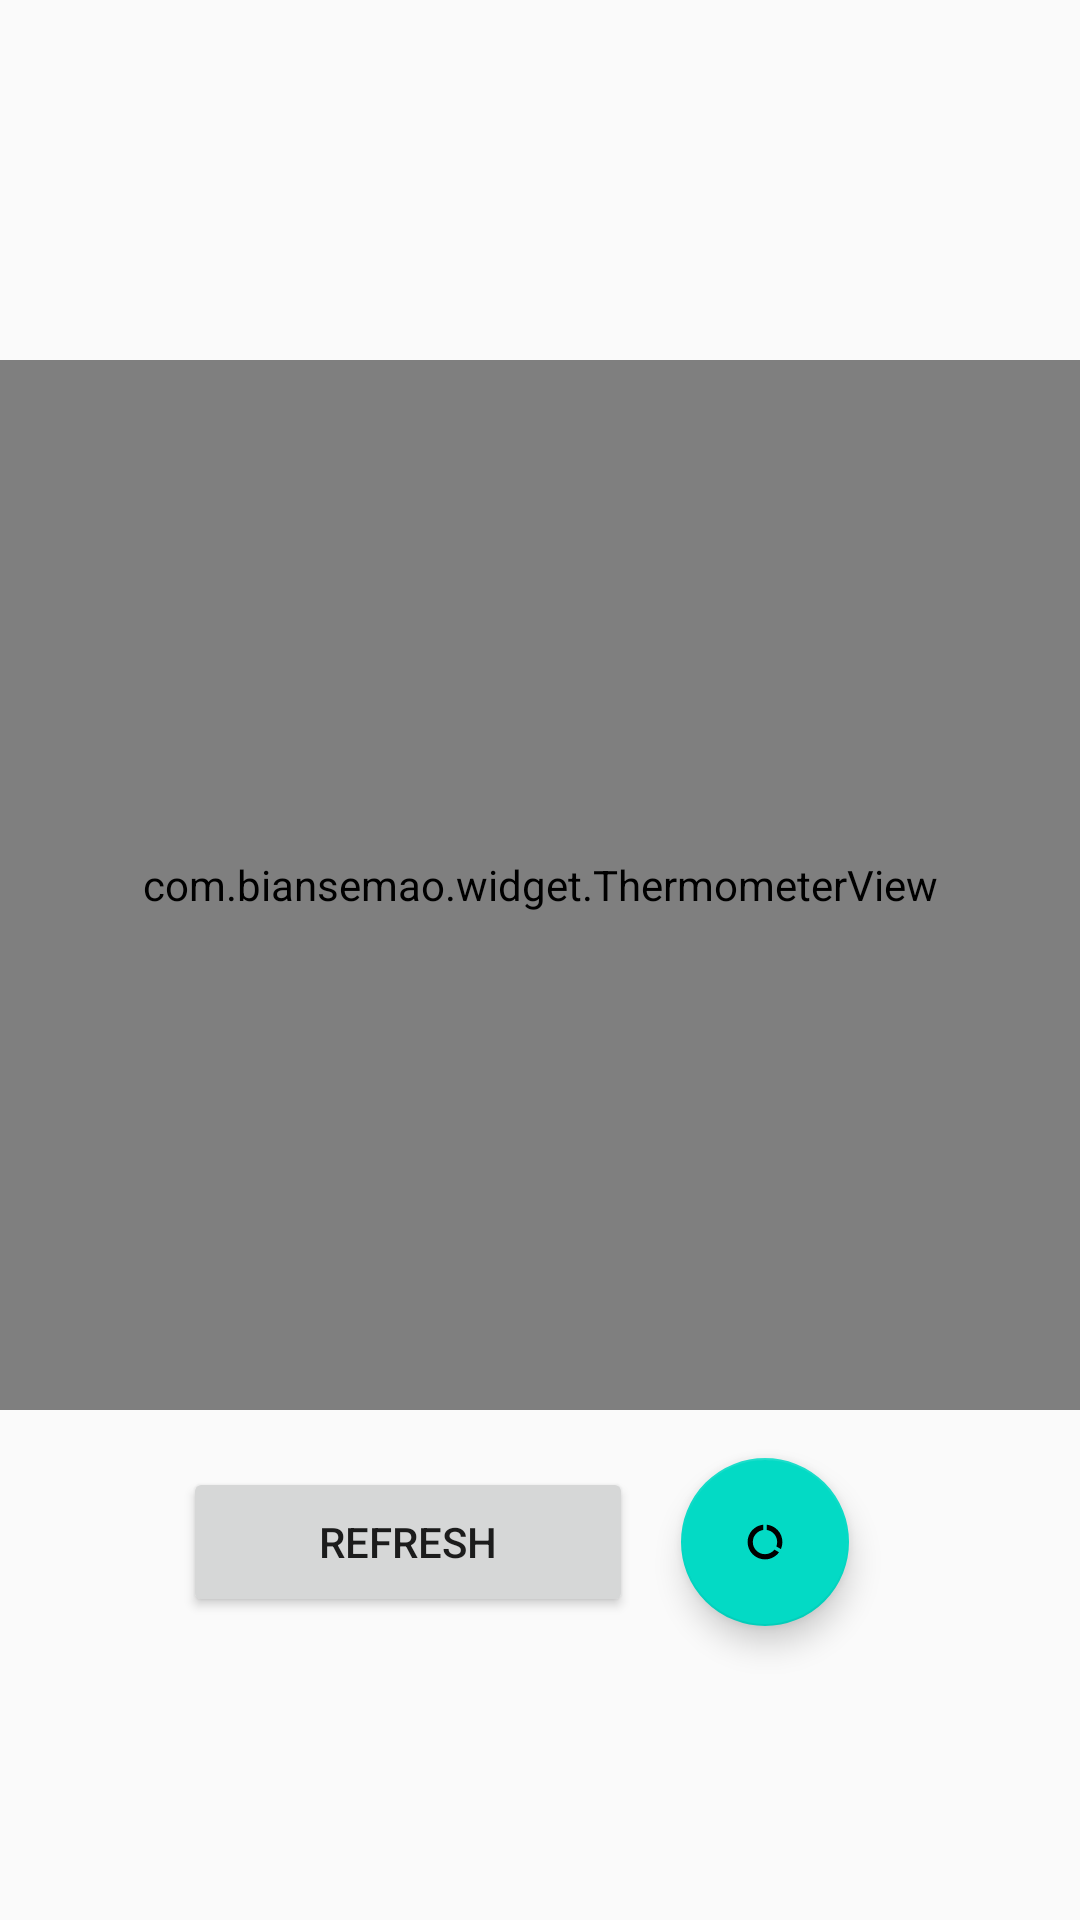

Reconstruct the res/layout file that produces this screen, plus the resources it refers to.
<!-- AndroidManifest.xml: application theme Theme.OrangePiState -->
<!-- res/layout/informations_tab.xml -->
<LinearLayout xmlns:android="http://schemas.android.com/apk/res/android"
    xmlns:app="http://schemas.android.com/apk/res-auto"
    xmlns:tools="http://schemas.android.com/tools"
    android:layout_width="match_parent"
    android:layout_height="match_parent"
    android:orientation="vertical"
    android:background="#FFFAFAFA"
    android:gravity="center_horizontal"
    tools:context=".MainActivity">
    <LinearLayout
        android:layout_width="wrap_content"
        android:layout_height="wrap_content"
        android:layout_gravity="left"
        android:orientation="horizontal">
        <androidx.constraintlayout.utils.widget.ImageFilterView
            android:layout_width="100dp"
            android:layout_height="100dp"
            android:layout_marginTop="20dp"
            android:id="@+id/image"
            android:src="@drawable/orangepiplus2e"
            />
        <TextView
            android:layout_width="wrap_content"
            android:layout_height="wrap_content"
            android:layout_marginTop="15dp"
            android:id="@+id/main_info"
            android:textColor="@color/black"
            android:textSize="12sp"
            android:text=""
            />
    </LinearLayout>

    <com.biansemao.widget.ThermometerView
        android:id="@+id/tv_thermometer"
        android:layout_width="match_parent"
        android:layout_height="350dp"
        app:maxScaleValue="26dp"
        app:minScaleValue="8dp" />
    <LinearLayout
        android:layout_width="wrap_content"
        android:layout_height="wrap_content"
        android:orientation="horizontal"
        android:gravity="center">
        <Button
            android:id="@+id/btn_anim"
            android:layout_width="150dp"
            android:layout_height="50dp"
            android:gravity="center"
            android:text="Refresh" />

        <com.google.android.material.floatingactionbutton.FloatingActionButton
            android:id="@+id/fab"
            android:layout_width="wrap_content"
            android:layout_height="wrap_content"
            android:src="@drawable/ic_launcher_foreground"
            android:layout_margin="16dp" />
    </LinearLayout>
</LinearLayout>
<!-- resources referenced by this layout -->
<resources>
  <!-- drawable ic_launcher_foreground (drawable) -->
  <vector xmlns:android="http://schemas.android.com/apk/res/android"
      android:width="108dp"
      android:height="108dp"
      android:viewportWidth="108"
      android:viewportHeight="108"
      android:tint="#E07422">
    <group android:scaleX="2.61"
        android:scaleY="2.61"
        android:translateX="22.68"
        android:translateY="22.68">
      <path
          android:fillColor="@android:color/white"
          android:pathData="M13,2.05v3.03c3.39,0.49 6,3.39 6,6.92 0,0.9 -0.18,1.75 -0.48,2.54l2.6,1.53c0.56,-1.24 0.88,-2.62 0.88,-4.07 0,-5.18 -3.95,-9.45 -9,-9.95zM12,19c-3.87,0 -7,-3.13 -7,-7 0,-3.53 2.61,-6.43 6,-6.92V2.05c-5.06,0.5 -9,4.76 -9,9.95 0,5.52 4.47,10 9.99,10 3.31,0 6.24,-1.61 8.06,-4.09l-2.6,-1.53C16.17,17.98 14.21,19 12,19z"/>
    </group>
  </vector>
  <style name="Theme.OrangePiState" parent="Theme.MaterialComponents.DayNight.DarkActionBar">
          
          <item name="colorPrimary">@color/purple_500</item>
          <item name="colorPrimaryVariant">@color/purple_700</item>
          <item name="colorOnPrimary">@color/white</item>
          
          <item name="colorSecondary">@color/teal_200</item>
          <item name="colorSecondaryVariant">@color/teal_700</item>
          <item name="colorOnSecondary">@color/black</item>
          
          <item name="android:statusBarColor" tools:targetApi="l">?attr/colorPrimaryVariant</item>
          
      </style>
  <!-- not gathered from this repository: default colours our renderer supplied (Android Studio template values) -->
  <color name="purple_500">#FF6200EE</color>
  <color name="purple_700">#FF3700B3</color>
  <color name="teal_200">#FF03DAC5</color>
  <color name="teal_700">#FF018786</color>
  <color name="black">#FF000000</color>
  <color name="white">#FFFFFFFF</color>
</resources>
